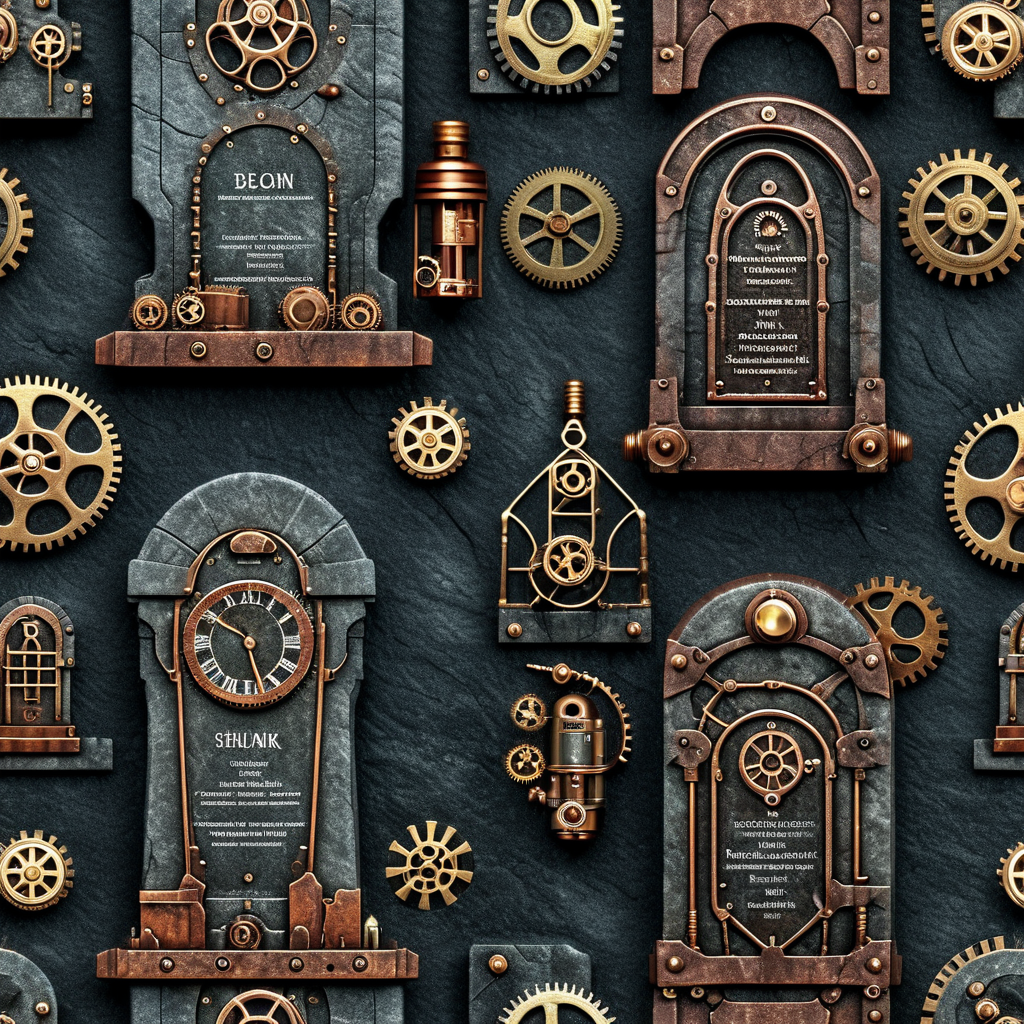
Generation parameters embedded in this image by AUTOMATIC1111 Stable Diffusion web UI or a fork of it (Forge, ...) (PNG 'parameters' text chunk):
Halloween themed Tombstones, (Hyperrealism:1.1) (Steampunk:2)
Negative prompt: bad hands, bad faces, tattoo, statue, picture frame, anime, cartoon, spreading legs open, couches
Steps: 30, Sampler: DPM++ 2M, Schedule type: Karras, CFG scale: 7, Seed: 2376669609, Size: 1024x1024, Model hash: 33e58e8668, Model: Juggernaut-XI-byRunDiffusion, Token merging ratio: 0.1, Version: v1.10.1